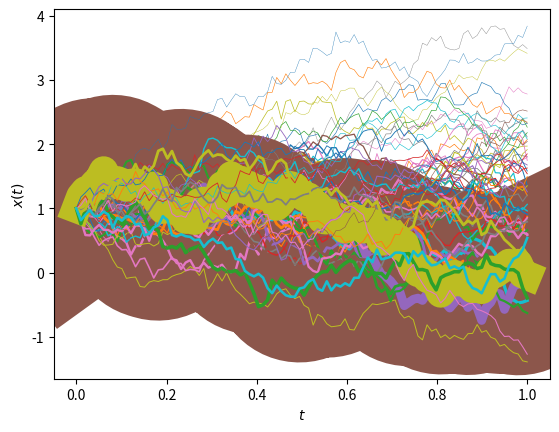

Here is the Python script that generated this plot: (Note: this script raises an exception after producing the figure.)
import matplotlib.pyplot as plt
import numpy as np

t = np.linspace(0, 1, 100)

def make_random_path(t):
    path = np.ones_like(t)
    for i in range(1, len(t)):
        path[i] = path[i-1] + np.random.randn() * 0.1
    return path

for _ in range(100):
    path = make_random_path(t)
    lw = min(1 / path[-1], 2)
    plt.plot(t, path, lw=lw)

plt.xlabel('$t$')
plt.ylabel('$x(t)$')
plt.savefig('figures/figures/paths.png', dpi=300, bbox_inches='tight')